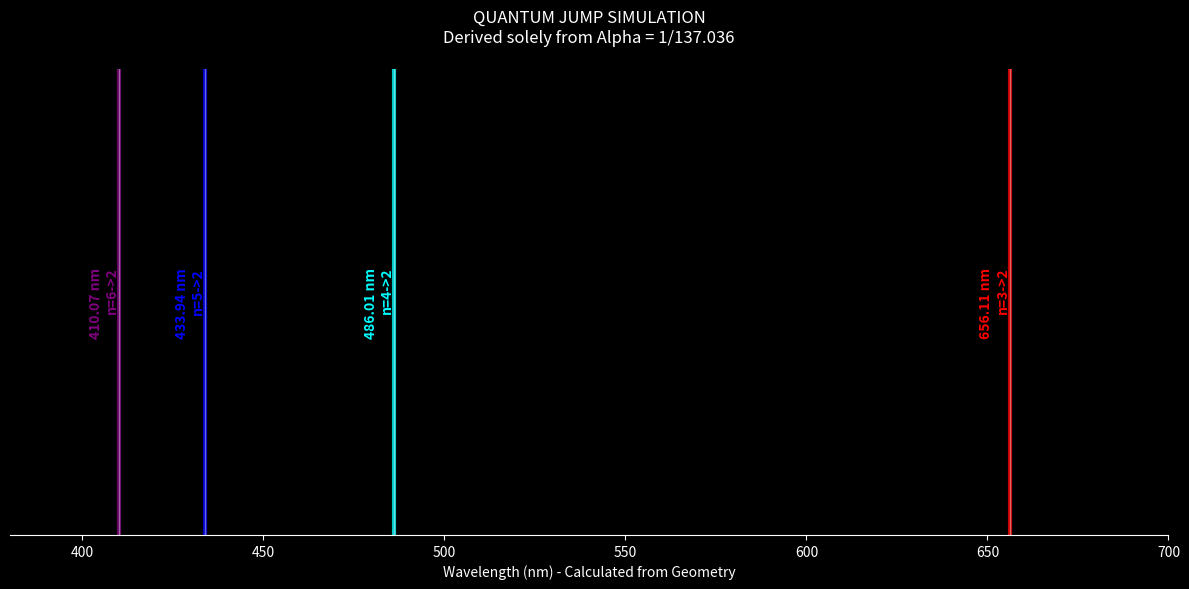

Write Python code to recreate this figure.
import matplotlib.pyplot as plt
import matplotlib.patches as patches
import numpy as np

# =============================================================================
# GEOMETRIC QUANTUM SIMULATOR
# =============================================================================
# Cíl: Odvodit spektrální čáry vodíku čistě z geometrických konstant.
# Žádné "fitování". Čistá dedukce.
# =============================================================================

class GeometricConstants:
    # Tvé axiomy
    ALPHA_INV = 137.035999
    ALPHA = 1.0 / ALPHA_INV
    PI = np.pi

    # Fyzikální konverze (nutné pro převod geometrie na nanometry)
    C = 299792458       # Rychlost světla (m/s)
    H = 6.62607015e-34  # Planckova konstanta (J*s)
    ME = 9.10938356e-31 # Hmotnost elektronu (kg)
    EC = 1.60217663e-19 # Elementární náboj (C) - pro eV

def simulate_hydrogen_spectrum():
    # 1. ODVOZENÍ RYDBERGOVY KONSTANTY Z GEOMETRIE
    # Ve standardní fyzice je R_inf = (alpha^2 * me * c) / 2h
    # Tvá teorie říká, že toto není náhoda, ale důsledek geometrie Alpha.

    c = GeometricConstants.C
    h = GeometricConstants.H
    me = GeometricConstants.ME
    alpha = GeometricConstants.ALPHA

    # "Geometrická frekvence" elektronu
    R_geometric = (alpha**2 * me * c) / (2 * h)

    print(f"--- GEOMETRICKÁ SIMULACE ATOMU ---")
    print(f"Vstupní Alpha: 1/{GeometricConstants.ALPHA_INV:.6f}")
    print(f"Vypočtená Rydbergova konstanta: {R_geometric:.2f} m^-1")
    print(f"----------------------------------------")

    # 2. SIMULACE KVANTOVÝCH SKOKŮ (Balmerova série)
    # Skoky z vyšších hladin (n_upper) na hladinu n=2 (viditelné světlo)

    transitions = [3, 4, 5, 6] # Červená, Tyrkysová, Modrá, Fialová
    results = []

    for n_in in transitions:
        n_out = 2 # Balmerova série končí vždy na n=2

        # Geometrický rozdíl (1/n_out^2 - 1/n_in^2)
        geo_diff = (1/(n_out**2)) - (1/(n_in**2))

        # Vlnová délka lambda = 1 / (R * geo_diff)
        wavelength_m = 1 / (R_geometric * geo_diff)
        wavelength_nm = wavelength_m * 1e9

        # Určení barvy pro graf
        color = 'gray'
        name = ''
        if 650 < wavelength_nm < 660:
            color = 'red'; name = 'H-Alpha (Red)'
        elif 480 < wavelength_nm < 490:
            color = 'cyan'; name = 'H-Beta (Cyan)'
        elif 430 < wavelength_nm < 440:
            color = 'blue'; name = 'H-Gamma (Blue)'
        elif 405 < wavelength_nm < 415:
            color = 'purple'; name = 'H-Delta (Violet)'

        results.append({
            "jump": f"n={n_in}->{n_out}",
            "wl": wavelength_nm,
            "color": color,
            "name": name
        })

    # 3. VIZUALIZACE (RENDERER)
    fig, ax = plt.subplots(figsize=(12, 6), facecolor='black')
    ax.set_facecolor('black')

    # Vykreslení spektra
    # X-osa: Vlnová délka (nm)
    ax.set_xlim(380, 700)
    ax.set_ylim(0, 1)
    ax.get_yaxis().set_visible(False)
    ax.spines['bottom'].set_color('white')
    ax.spines['top'].set_visible(False)
    ax.spines['left'].set_visible(False)
    ax.spines['right'].set_visible(False)
    ax.tick_params(axis='x', colors='white')
    ax.set_xlabel("Wavelength (nm) - Calculated from Geometry", color='white')

    # Vykreslení čar
    for res in results:
        wl = res["wl"]
        col = res["color"]

        # Zářící čára
        ax.axvline(x=wl, color=col, linewidth=3, alpha=0.8)
        ax.axvline(x=wl, color='white', linewidth=1, alpha=0.4) # Jádro

        # Popisek
        ax.text(wl, 0.5, f"{res['wl']:.2f} nm\n{res['jump']}",
                color=col, rotation=90, ha='right', va='center', fontsize=10, fontweight='bold')

    plt.title(f"QUANTUM JUMP SIMULATION\nDerived solely from Alpha = 1/{GeometricConstants.ALPHA_INV:.3f}",
              color='white', pad=20)

    print(f"{'SKOK':<10} | {'BARVA':<15} | {'VYPOČTENÁ VLNOVÁ DÉLKA':<25} | {'REALITA (NIST)'}")
    print("-" * 75)
    real_vals = [656.28, 486.13, 434.05, 410.17]
    for i, res in enumerate(results):
        err = abs(res['wl'] - real_vals[i])
        print(f"{res['jump']:<10} | {res['name']:<15} | {res['wl']:.3f} nm                | {real_vals[i]} nm (Err: {err:.3f})")

    plt.tight_layout()
    plt.show()

if __name__ == "__main__":
    simulate_hydrogen_spectrum()